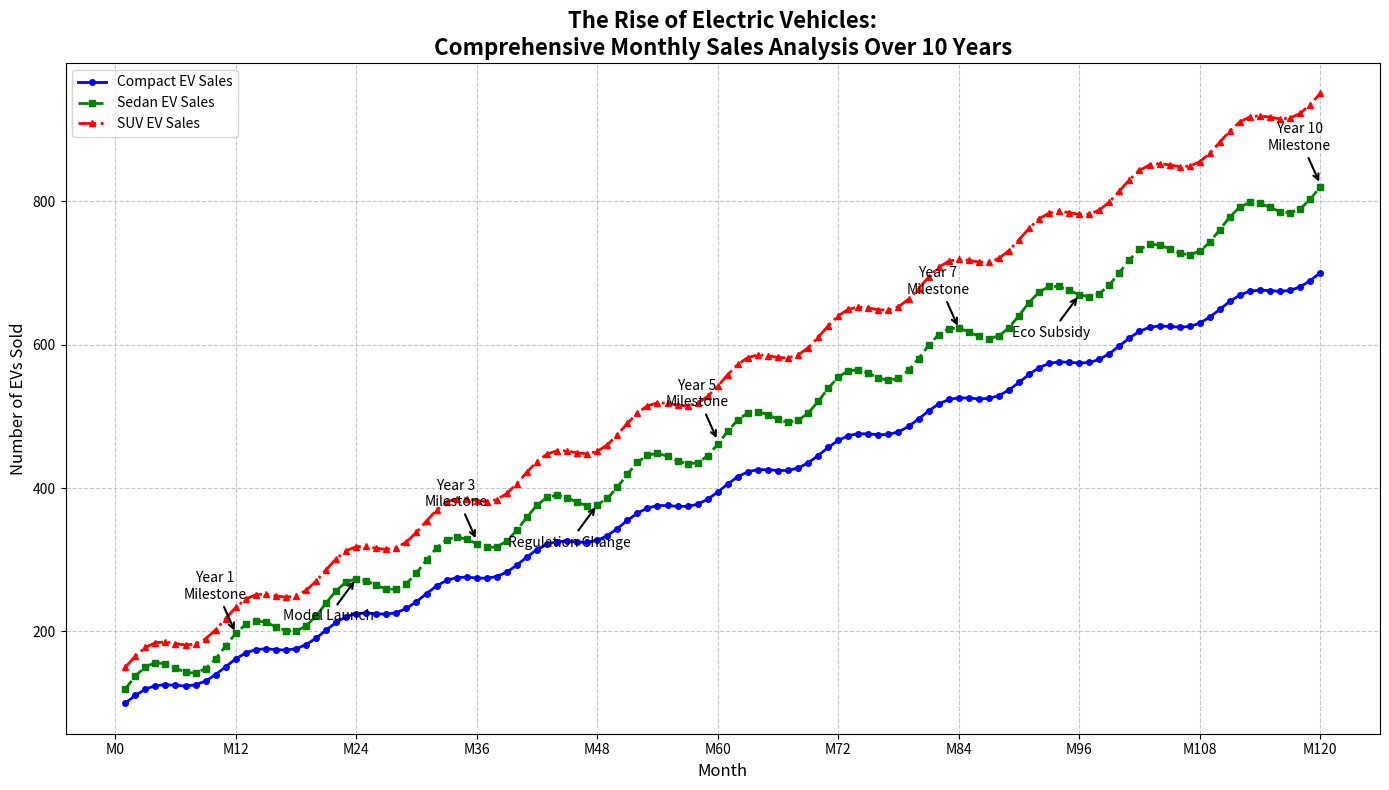

The matplotlib source for this figure:
import matplotlib.pyplot as plt
import numpy as np

# Define time period: months over 10 years
months = np.arange(1, 121)  # 1 to 120 representing 10 years (12 months each)

# Create sales data for different EV categories with seasonal variation
sales_compact = 100 + 10 * np.sin(np.linspace(0, 24 * np.pi, 120)) + np.linspace(0, 600, 120)
sales_sedan = 120 + 20 * np.sin(np.linspace(0, 24 * np.pi, 120)) + np.linspace(0, 700, 120)
sales_suv = 150 + 15 * np.sin(np.linspace(0, 24 * np.pi, 120)) + np.linspace(0, 800, 120)

# Milestones and significant events
milestones = {
    12: "Year 1\nMilestone",
    36: "Year 3\nMilestone",
    60: "Year 5\nMilestone",
    84: "Year 7\nMilestone",
    120: "Year 10\nMilestone"
}
events = {
    24: "Model Launch",
    48: "Regulation Change",
    96: "Eco Subsidy"
}

# Create the line chart
plt.figure(figsize=(14, 8))
plt.plot(months, sales_compact, color='blue', linestyle='-', linewidth=2, marker='o', markersize=4, label='Compact EV Sales')
plt.plot(months, sales_sedan, color='green', linestyle='--', linewidth=2, marker='s', markersize=4, label='Sedan EV Sales')
plt.plot(months, sales_suv, color='red', linestyle='-.', linewidth=2, marker='^', markersize=4, label='SUV EV Sales')

# Adding milestone annotations
for month, text in milestones.items():
    plt.annotate(text, (month, (sales_compact[month-1] + sales_sedan[month-1] + sales_suv[month-1]) / 3),
                 textcoords="offset points", xytext=(-15, 25), ha='center',
                 arrowprops=dict(facecolor='black', arrowstyle='->', linewidth=1.5))

# Adding event annotations
for month, text in events.items():
    plt.annotate(text, (month, sales_sedan[month-1]), textcoords="offset points", xytext=(-20, -30), ha='center',
                 arrowprops=dict(facecolor='orange', arrowstyle='->', linewidth=1.5))

# Define plot details
plt.title("The Rise of Electric Vehicles:\nComprehensive Monthly Sales Analysis Over 10 Years", fontsize=16, weight='bold')
plt.xlabel("Month", fontsize=12)
plt.ylabel("Number of EVs Sold", fontsize=12)
plt.xticks(np.arange(0, 121, step=12), 
           ['M0', 'M12', 'M24', 'M36', 'M48', 'M60', 'M72', 'M84', 'M96', 'M108', 'M120'], fontsize=10)
plt.yticks(fontsize=10)

# Adding a legend
plt.legend(loc='upper left', fontsize=10)

# Adding grid lines for better readability
plt.grid(True, linestyle='--', alpha=0.7)

# Automatically adjust layout
plt.tight_layout()

# Show the plot
plt.show()
